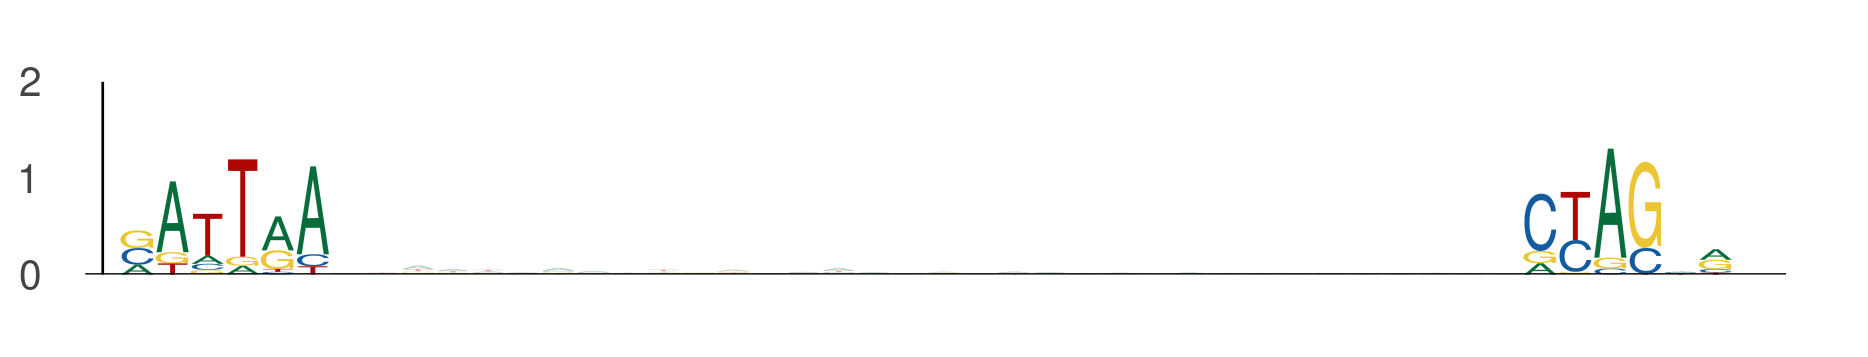

The file beside this chart, header and first rows:
seq_index, start_position, end_position, is_reversed_complement
1955, 22, 28, 0
1955, 62, 68, 0
3405, 69, 75, 0
3405, 109, 115, 0
184, 11, 17, 0
184, 51, 57, 0
3219, 5, 11, 0
3219, 45, 51, 0
5434, 88, 94, 0
5434, 128, 134, 0
729, 70, 76, 0
729, 110, 116, 0
3162, 50, 56, 0
3162, 90, 96, 0
3761, 101, 107, 0
3761, 141, 147, 0
2449, 84, 90, 0
2449, 124, 130, 0
1101, 114, 120, 0
1101, 154, 160, 0
1101, 3, 9, 0
1101, 43, 49, 0
4237, 77, 83, 0
4237, 117, 123, 0
2782, 11, 17, 0
2782, 51, 57, 0
5000, 57, 63, 0
5000, 97, 103, 0
4168, 111, 117, 0
4168, 151, 157, 0
5491, 84, 90, 0
5491, 124, 130, 0
2085, 109, 115, 0
2085, 149, 155, 0
435, 61, 67, 0
435, 101, 107, 0
1905, 5, 11, 0
1905, 45, 51, 0
1660, 7, 13, 0
1660, 47, 53, 0
3506, 104, 110, 0
3506, 144, 150, 0
1273, 77, 83, 0
1273, 117, 123, 0
3494, 10, 16, 0
3494, 50, 56, 0
3876, 7, 13, 0
3876, 47, 53, 0
6000, 29, 35, 0
6000, 69, 75, 0
5009, 90, 96, 0
5009, 130, 136, 0
5009, 77, 83, 0
5009, 117, 123, 0
2747, 118, 124, 0
2747, 158, 164, 0
4725, 90, 96, 0
4725, 130, 136, 0
5549, 54, 60, 0
5549, 94, 100, 0
... 1,436 more rows
